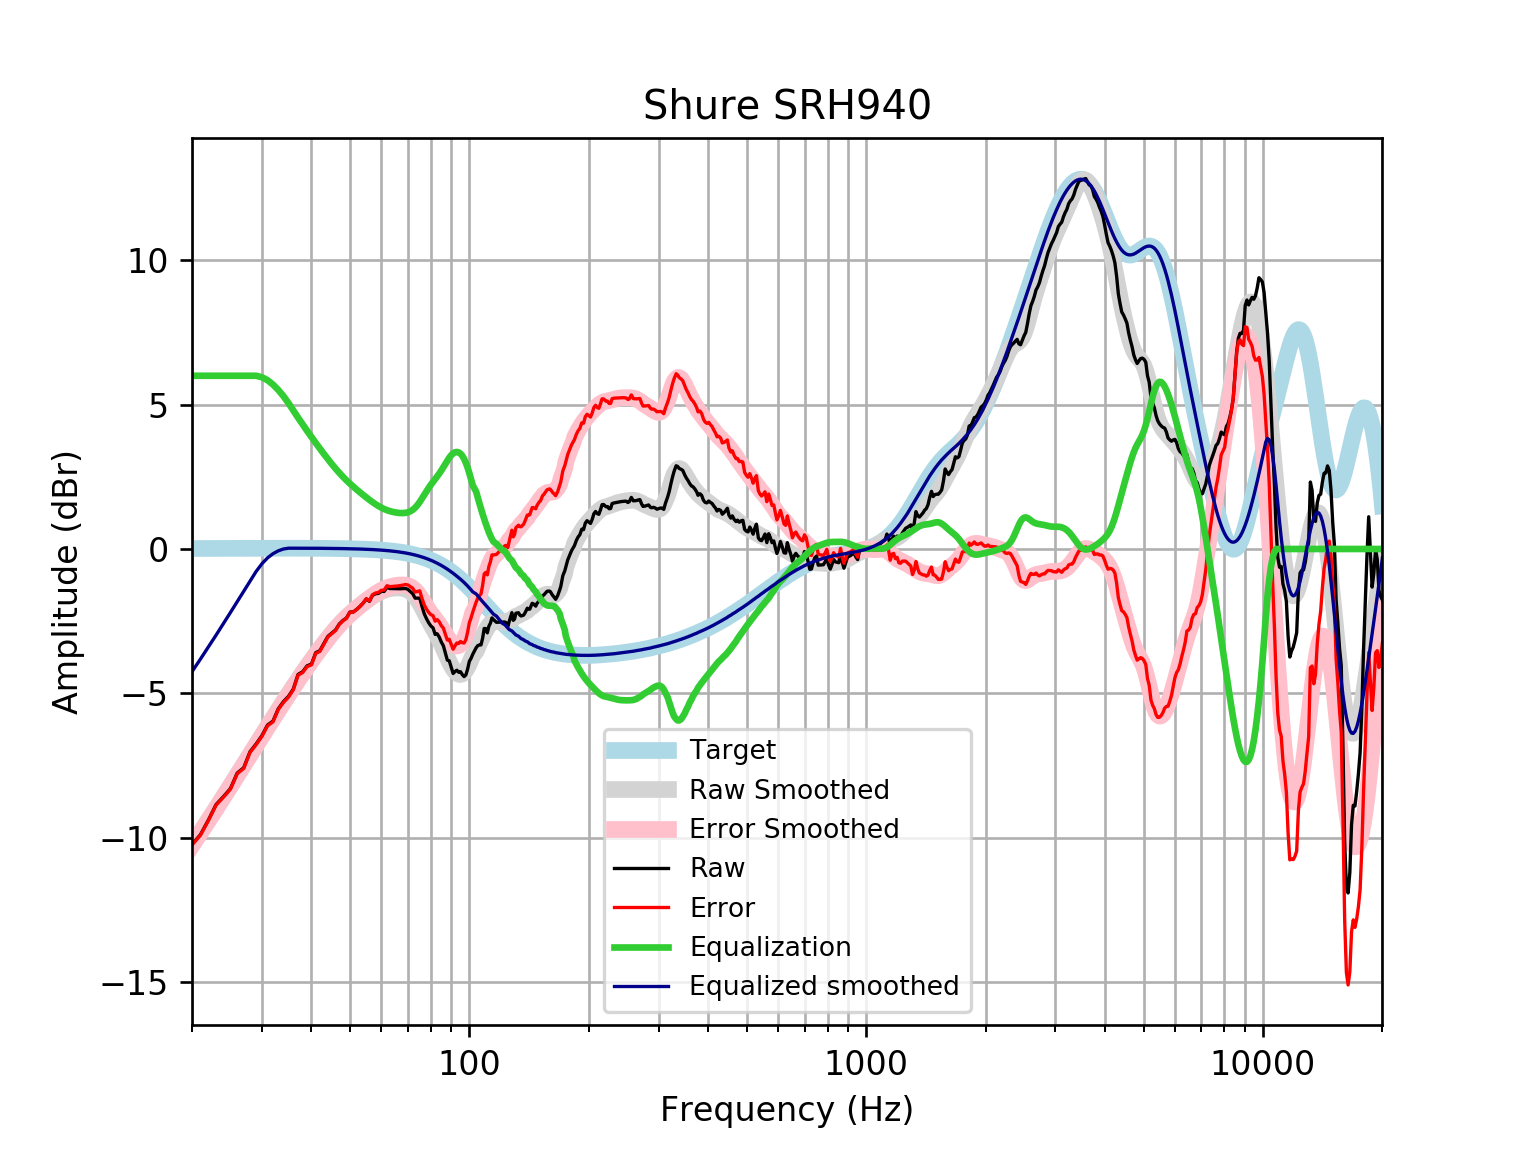

Source data for this figure (header and first rows):
frequency, raw, error, smoothed, error_smoothed, equalization, equalized_raw, equalized_smoothed, target
20, -10.23, -10.25, -10.25, -10.27, 6, -4.232, -4.25, 0.01648
21, -9.898, -9.916, -9.815, -9.833, 6.0, -3.898, -3.815, 0.01765
22, -9.386, -9.405, -9.393, -9.412, 6, -3.386, -3.393, 0.01876
23, -8.851, -8.87, -8.983, -9.003, 6.0, -2.851, -2.983, 0.01983
24, -8.578, -8.599, -8.585, -8.606, 6, -2.578, -2.585, 0.02084
25, -8.298, -8.319, -8.199, -8.221, 6.0, -2.298, -2.199, 0.02179
26, -7.761, -7.784, -7.825, -7.848, 6.0, -1.761, -1.825, 0.02269
27, -7.577, -7.601, -7.465, -7.488, 6.0, -1.577, -1.465, 0.02353
28, -7.025, -7.049, -7.117, -7.142, 6, -1.025, -1.117, 0.02431
29, -6.757, -6.782, -6.784, -6.809, 6, -0.7574, -0.7837, 0.02502
30, -6.468, -6.493, -6.463, -6.489, 5.95, -0.5179, -0.5133, 0.02566
31, -6.098, -6.124, -6.155, -6.181, 5.847, -0.2512, -0.3085, 0.02622
32, -5.96, -5.987, -5.858, -5.885, 5.695, -0.2653, -0.163, 0.02668
33, -5.534, -5.561, -5.571, -5.599, 5.508, -0.02592, -0.06326, 0.02704
34, -5.288, -5.315, -5.295, -5.322, 5.294, 0.006523, -0.0006136, 0.02728
35, -5.106, -5.133, -5.028, -5.055, 5.055, -0.05078, 0.0274, 0.0274
36, -4.853, -4.88, -4.771, -4.798, 4.798, -0.05423, 0.02739, 0.02739
37, -4.346, -4.374, -4.525, -4.552, 4.552, 0.2059, 0.02723, 0.02723
38, -4.254, -4.281, -4.29, -4.317, 4.317, 0.06322, 0.02691, 0.02692
39, -4.047, -4.074, -4.066, -4.093, 4.093, 0.04533, 0.02643, 0.02644
40, -3.987, -4.013, -3.853, -3.879, 3.879, -0.1084, 0.02578, 0.02579
41, -3.593, -3.618, -3.649, -3.674, 3.674, 0.08163, 0.02495, 0.02496
42, -3.522, -3.546, -3.455, -3.478, 3.478, -0.04369, 0.02393, 0.02393
43, -3.275, -3.298, -3.268, -3.291, 3.291, 0.01585, 0.02272, 0.02272
44, -3.027, -3.048, -3.091, -3.113, 3.113, 0.08618, 0.0213, 0.0213
45, -2.913, -2.933, -2.924, -2.944, 2.944, 0.03106, 0.01968, 0.01967
46, -2.806, -2.824, -2.768, -2.786, 2.786, -0.02029, 0.01785, 0.01783
47, -2.601, -2.616, -2.623, -2.639, 2.639, 0.03833, 0.01579, 0.01577
48, -2.478, -2.491, -2.49, -2.504, 2.504, 0.02599, 0.0135, 0.01347
49, -2.393, -2.404, -2.368, -2.379, 2.379, -0.01348, 0.01097, 0.01094
50, -2.185, -2.193, -2.256, -2.265, 2.265, 0.07983, 0.008186, 0.008144
51, -2.179, -2.185, -2.153, -2.158, 2.158, -0.02145, 0.005126, 0.00508
52, -2.094, -2.096, -2.056, -2.058, 2.058, -0.036, 0.001774, 0.001724
53, -1.991, -1.989, -1.965, -1.963, 1.963, -0.02844, -0.001894, -0.001946
54, -1.874, -1.869, -1.878, -1.872, 1.872, -0.002489, -0.005905, -0.005958
55, -1.732, -1.722, -1.795, -1.785, 1.785, 0.05247, -0.01029, -0.01034
56, -1.812, -1.797, -1.717, -1.702, 1.702, -0.1102, -0.01508, -0.01514
57, -1.605, -1.585, -1.645, -1.624, 1.624, 0.01902, -0.02033, -0.02038
58, -1.552, -1.525, -1.579, -1.553, 1.553, 0.0009586, -0.02607, -0.02611
59, -1.537, -1.504, -1.52, -1.488, 1.488, -0.04866, -0.03234, -0.03238
60, -1.469, -1.43, -1.471, -1.432, 1.432, -0.03736, -0.03921, -0.03925
61, -1.469, -1.422, -1.43, -1.384, 1.384, -0.0848, -0.04672, -0.04675
62, -1.328, -1.273, -1.399, -1.344, 1.344, 0.01616, -0.05494, -0.05496
63, -1.369, -1.305, -1.376, -1.312, 1.312, -0.05736, -0.06392, -0.06393
64, -1.372, -1.298, -1.36, -1.287, 1.287, -0.08497, -0.07372, -0.07373
65, -1.375, -1.29, -1.352, -1.267, 1.267, -0.1071, -0.0844, -0.08441
66, -1.377, -1.281, -1.35, -1.254, 1.254, -0.1231, -0.09604, -0.09603
67, -1.377, -1.268, -1.354, -1.245, 1.245, -0.1315, -0.1087, -0.1087
68, -1.374, -1.252, -1.366, -1.244, 1.244, -0.13, -0.1224, -0.1224
69, -1.367, -1.23, -1.389, -1.252, 1.252, -0.1159, -0.1372, -0.1372
70, -1.399, -1.246, -1.424, -1.271, 1.271, -0.128, -0.1533, -0.1533
71, -1.472, -1.301, -1.476, -1.305, 1.305, -0.1665, -0.1706, -0.1706
72, -1.549, -1.359, -1.547, -1.358, 1.358, -0.1908, -0.1892, -0.1892
73, -1.703, -1.494, -1.639, -1.43, 1.43, -0.2725, -0.2092, -0.2092
74, -1.701, -1.471, -1.753, -1.522, 1.522, -0.1794, -0.2306, -0.2305
75, -1.704, -1.451, -1.884, -1.631, 1.631, -0.07343, -0.2535, -0.2534
76, -1.997, -1.719, -2.029, -1.751, 1.751, -0.2457, -0.2778, -0.2778
77, -2.249, -1.945, -2.181, -1.877, 1.877, -0.3723, -0.3037, -0.3037
78, -2.417, -2.086, -2.332, -2.001, 2.001, -0.4157, -0.3312, -0.3312
79, -2.558, -2.197, -2.479, -2.118, 2.118, -0.4393, -0.3604, -0.3603
... 553 more rows
